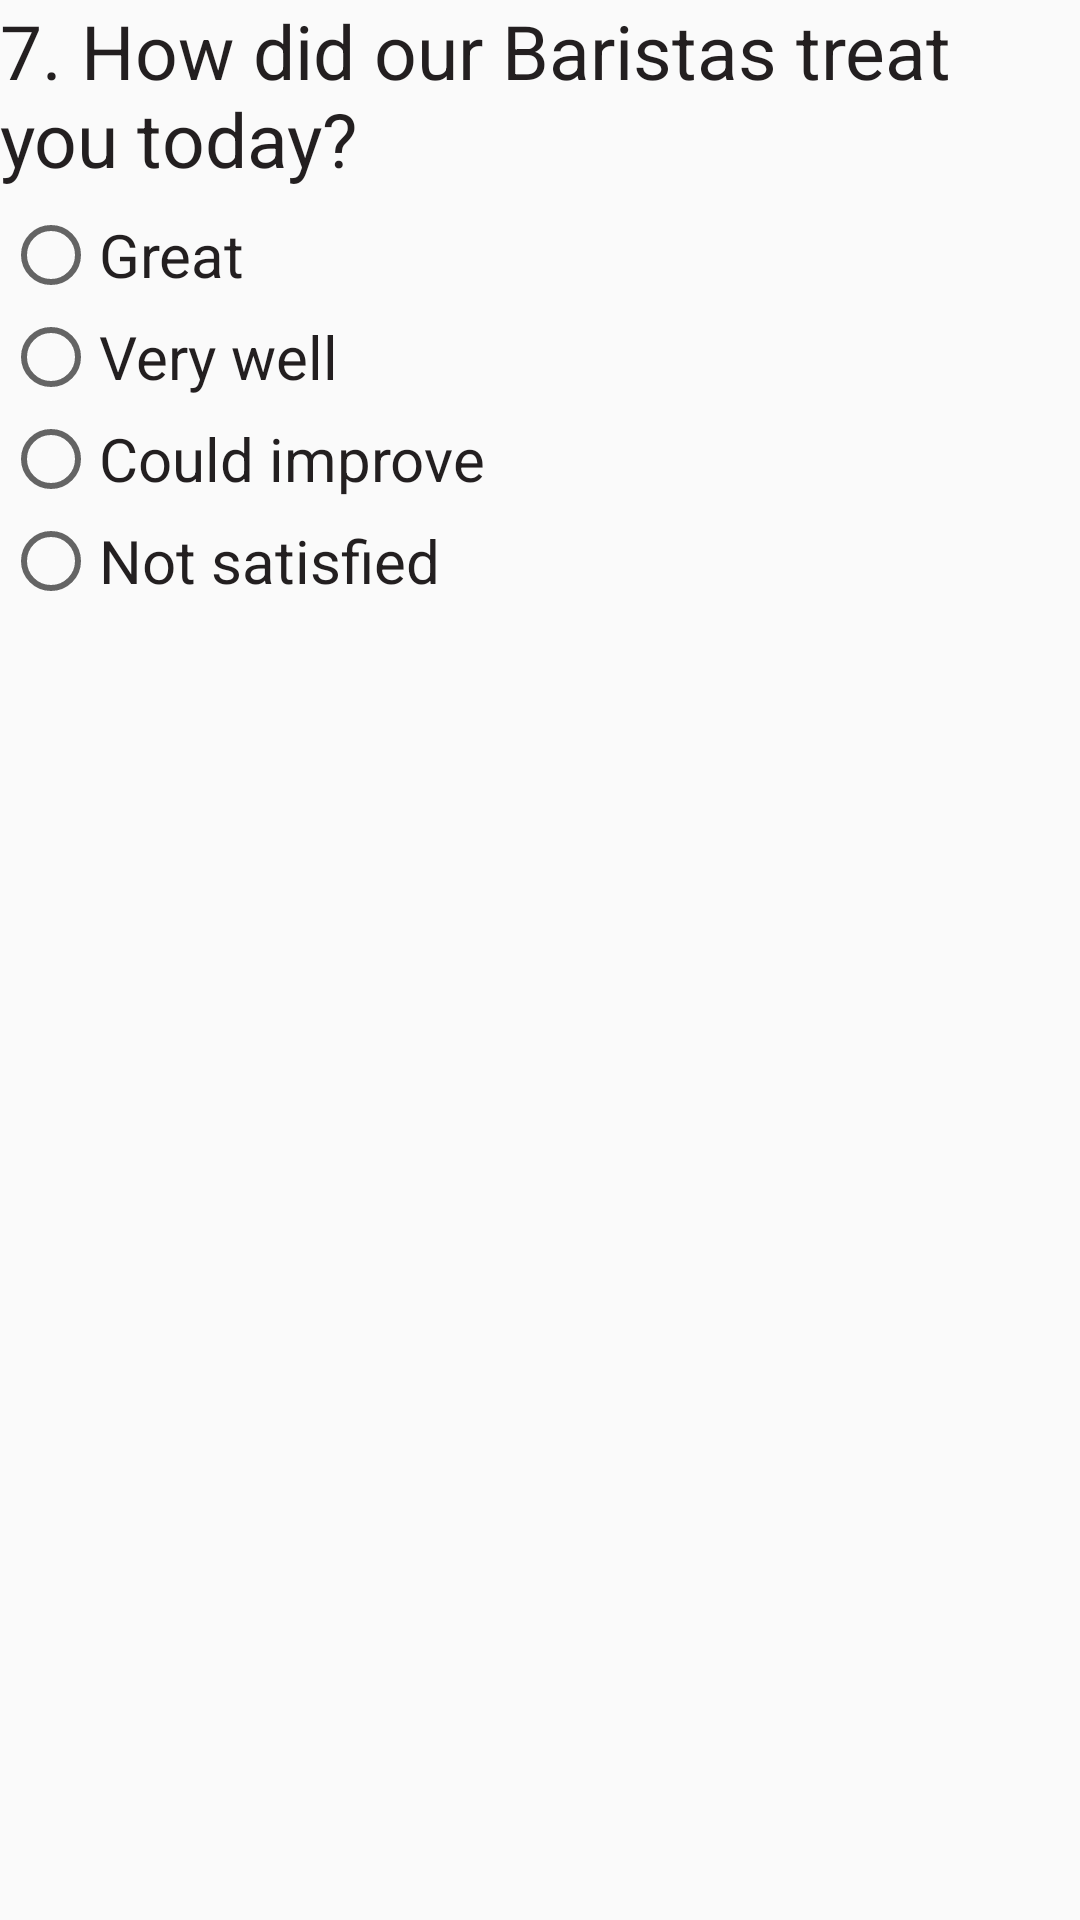

This screen was rendered from an Android layout file. Write that file and the resources it references.
<!-- AndroidManifest.xml: application theme AppTheme -->
<!-- res/layout/question_7.xml -->
<?xml version="1.0" encoding="utf-8"?>
<LinearLayout xmlns:android="http://schemas.android.com/apk/res/android"
    android:orientation="vertical" android:layout_width="match_parent"
    android:layout_height="match_parent">
    <TextView
        android:layout_width="match_parent"
        android:layout_height="wrap_content"
        android:id="@+id/q7"
        android:text="@string/question7"
        android:textColor="@color/textColor"
        android:textSize="25sp"/>

    <RadioGroup
        android:layout_width="match_parent"
        android:layout_height="wrap_content"
        android:id="@+id/q7rg"
        android:paddingTop="5dp"
        >
        <RadioButton
            android:id="@+id/q7op1"
            android:text="@string/q7op1"
            android:layout_width="wrap_content"
            android:layout_height="wrap_content"
            android:textSize="20sp"
            android:paddingRight="5dp"
            android:layout_margin="1dp"
            android:textColor="@color/textColor"/>
        <RadioButton
            android:id="@+id/q7op2"
            android:text="@string/q7op2"
            android:layout_width="wrap_content"
            android:layout_height="wrap_content"
            android:textSize="20sp"
            android:paddingRight="5dp"
            android:layout_margin="1dp"
            android:textColor="@color/textColor"/>
        <RadioButton
            android:id="@+id/q7op3"
            android:text="@string/q7op3"
            android:layout_width="wrap_content"
            android:layout_height="wrap_content"
            android:textSize="20sp"
            android:paddingRight="5dp"
            android:layout_margin="1dp"
            android:textColor="@color/textColor"/>
        <RadioButton
            android:id="@+id/q7op4"
            android:text="@string/q7op4"
            android:layout_width="wrap_content"
            android:layout_height="wrap_content"
            android:textSize="20sp"
            android:paddingRight="5dp"
            android:layout_margin="1dp"
            android:textColor="@color/textColor"/>
    </RadioGroup>
</LinearLayout>
<!-- resources referenced by this layout -->
<resources>
  <color name="textColor">#231f20</color>
  <string name="q7op1">Great</string>
  <string name="q7op2">Very well</string>
  <string name="q7op3">Could improve</string>
  <string name="q7op4">Not satisfied</string>
  <string name="question7">7. How did our Baristas treat you today?</string>
  <style name="AppTheme" parent="Theme.AppCompat.Light.DarkActionBar">
          
          <item name="colorPrimary">@color/colorPrimary</item>
          <item name="colorPrimaryDark">@color/colorPrimaryDark</item>
          <item name="colorAccent">@color/colorAccent</item>
      </style>
  <color name="colorPrimary">#3F51B5</color>
  <color name="colorPrimaryDark">#303F9F</color>
  <color name="colorAccent">#ea7f1e</color>
</resources>
